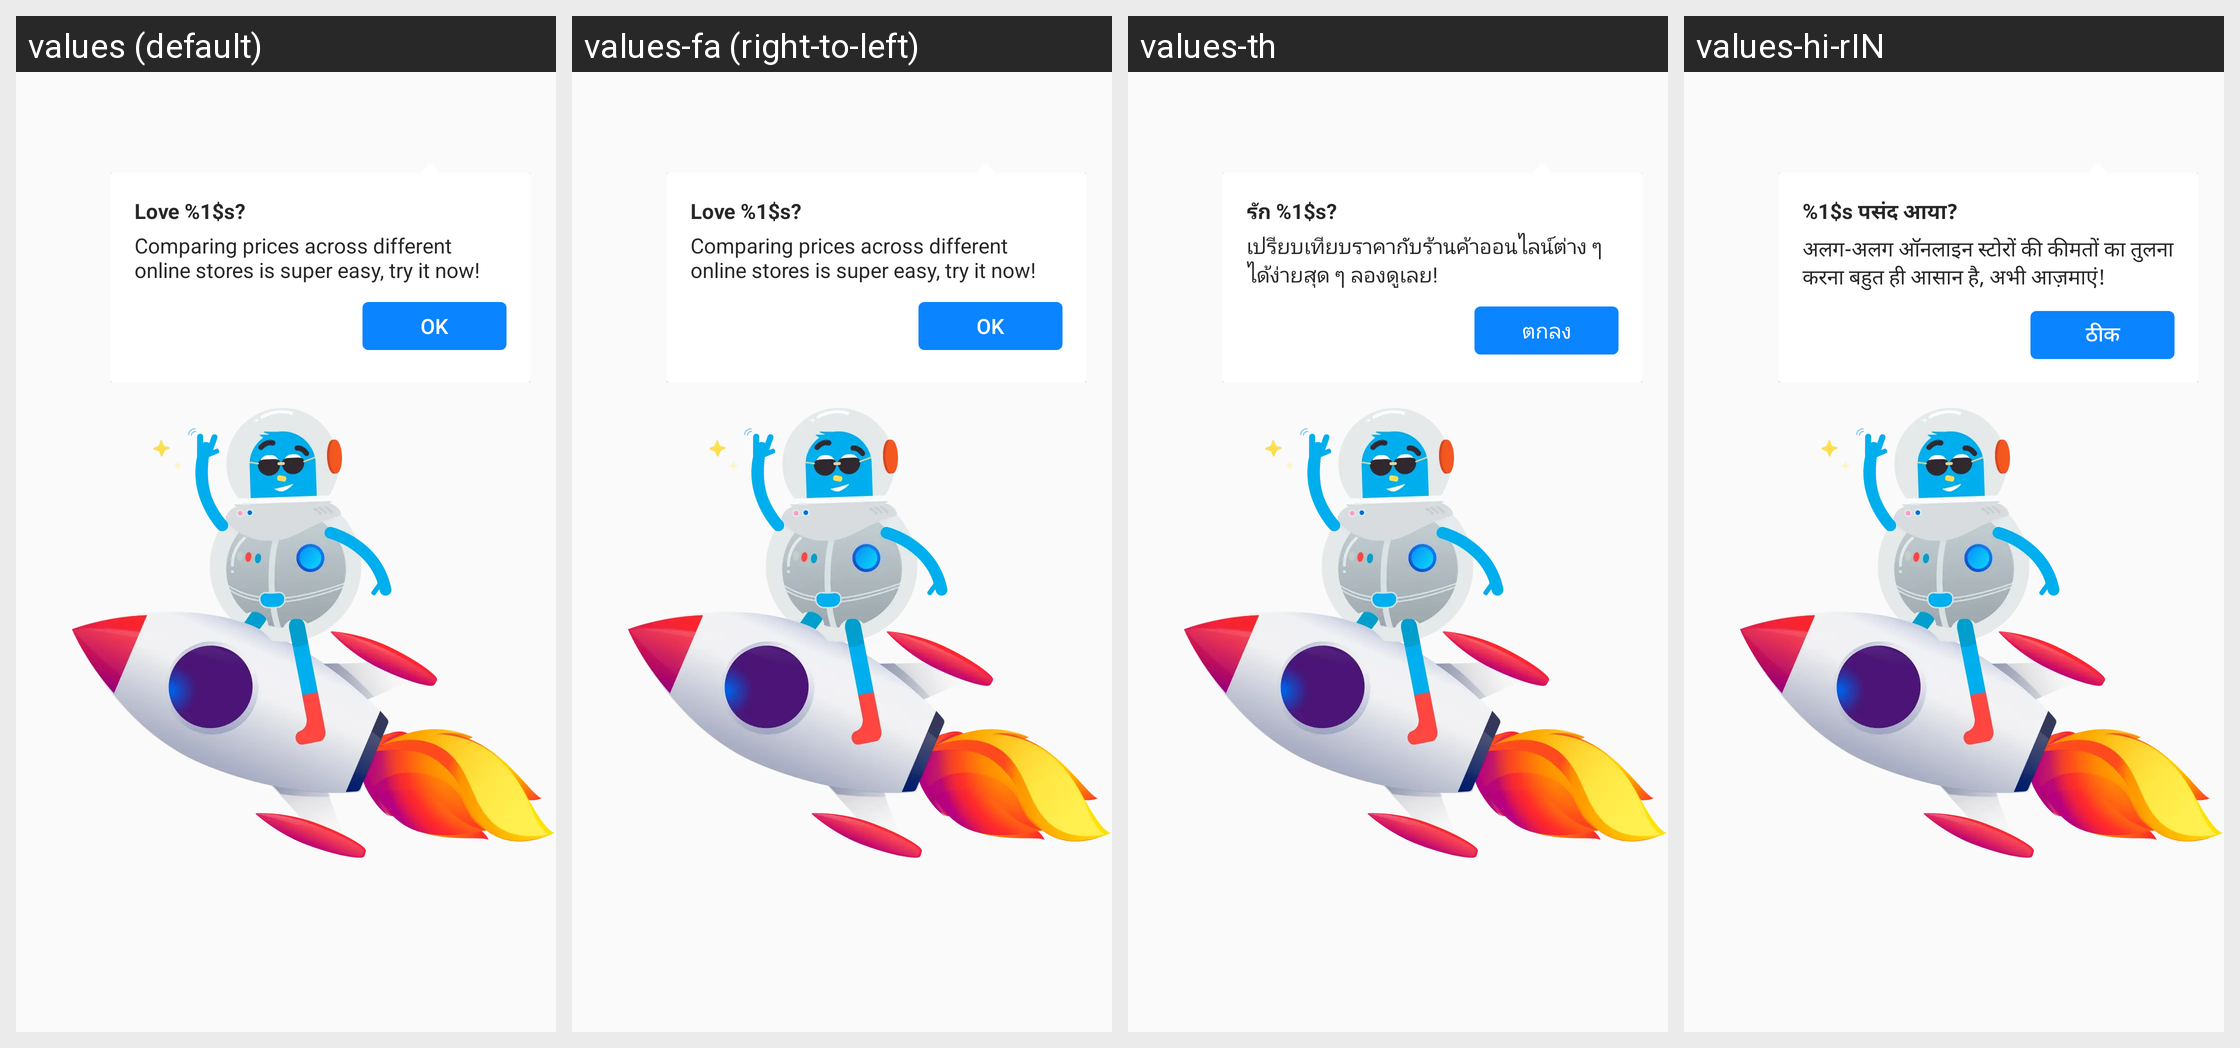

This grid shows one Android layout under several languages. Give, for every string resource on the screen, its name, the default text and each shown locale's text.
Android screen res/layout/onboarding_spotlight_travel.xml rendered under 4 locales, left to right: values (default), values-fa (right-to-left), values-th, values-hi-rIN. Device: Nexus 5 (rendered at 1080×1920; each locale shown at half size, 540×960, under a caption strip naming it); theme AppTheme.
Other locales in the repository, not shown: values-ace, values-anp, values-ar, values-az, values-bg, values-bn, values-bn-rBD, values-bn-rIN, values-ca, values-cs, values-cy, values-de, values-dsb, values-el, values-eo, values-es-rAR, values-es-rCL, values-es-rES, values-es-rMX, values-fr, values-fy-rNL, values-ga-rIE, values-gor, values-gu-rIN, values-hsb, values-hu, values-hy-rAM, values-in, values-it, values-iw, values-ja, values-jv, values-kab, values-kk, values-kn, values-ko, values-lo, values-mai, values-ml, values-mr, values-my, values-nb-rNO, values-nl, values-nn-rNO, values-pa-rIN, values-pl, values-pt-rBR, values-ro, values-ru, values-sk, values-sl, values-sq, values-sr, values-su, values-sv-rSE, values-ta, values-te, values-tl, values-tr, values-uk, values-ur, values-vi, values-zh-rCN, values-zh-rTW.
Strings drawn on this screen, with the default value and each locale's value (text and hints the layout hard-codes, and strings that could not be matched under every locale, appear in the picture but are not listed):

rate_app_dialog_text_title
  values: Love %1$s?
  values-fa: Love %1$s?  [not translated; the default value is used]
  values-th: รัก %1$s?
  values-hi-rIN: %1$s पसंद आया?

onboarding_2_smart_shopping_search_description
  values: Comparing prices across different online stores is super easy, try it now!
  values-fa: Comparing prices across different online stores is super easy, try it now!  [not translated; the default value is used]
  values-th: เปรียบเทียบราคากับร้านค้าออนไลน์ต่าง ๆ ได้ง่ายสุด ๆ ลองดูเลย!
  values-hi-rIN: अलग-अलग ऑनलाइन स्टोरों की कीमतों का तुलना करना बहुत ही आसान है, अभी आज़माएं!

travel_onboarding_save_button
  values: OK
  values-fa: OK  [not translated; the default value is used]
  values-th: ตกลง
  values-hi-rIN: ठीक
